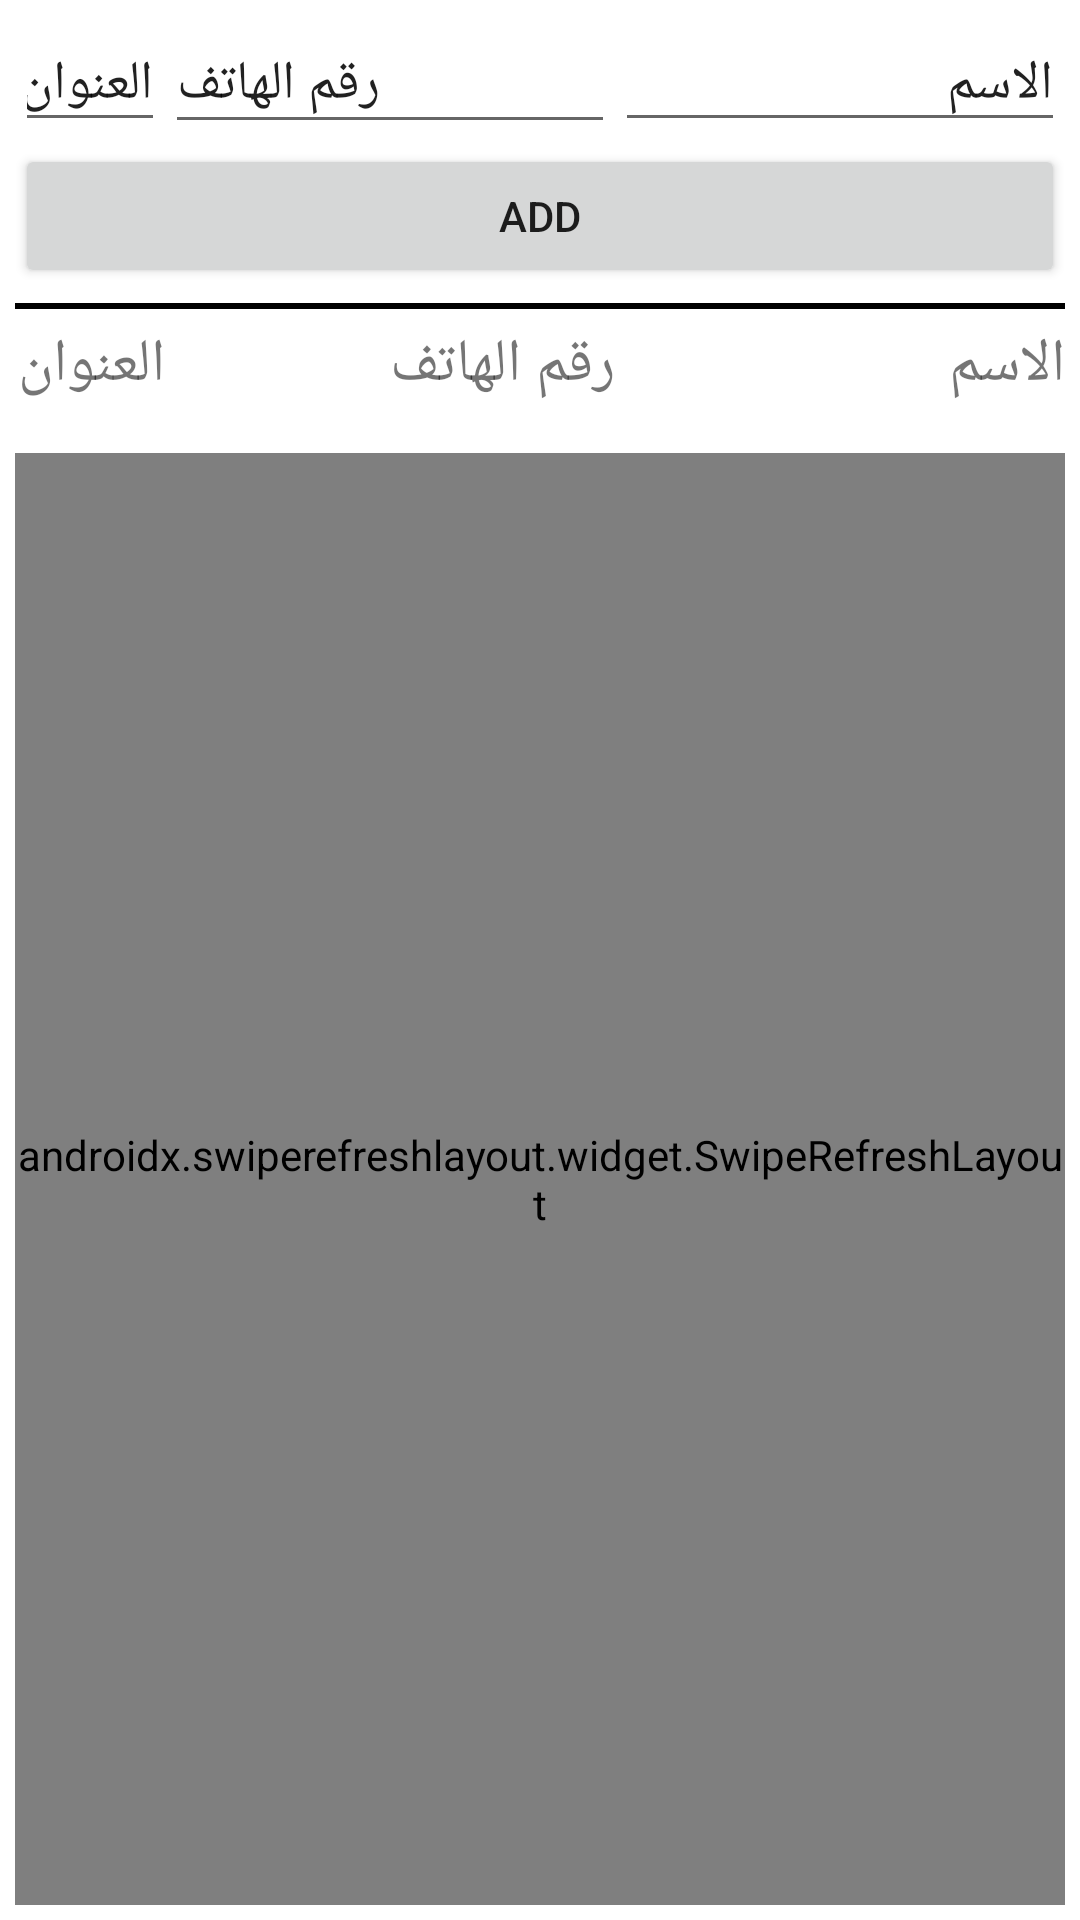

Layout XML and referenced resources for this Android screen:
<!-- AndroidManifest.xml: application theme Theme.ShalatoniDelete -->
<!-- res/layout/activity_main.xml -->
<?xml version="1.0" encoding="utf-8"?>
<LinearLayout xmlns:android="http://schemas.android.com/apk/res/android"
    android:layoutDirection="rtl"
    xmlns:app="http://schemas.android.com/apk/res-auto"
    xmlns:tools="http://schemas.android.com/tools"
    android:layout_width="match_parent"
    android:layout_height="match_parent"
    android:orientation="vertical"
    tools:context=".MainActivity"
    android:padding="5dp">
    <LinearLayout
        android:layout_width="match_parent"
        android:layout_height="wrap_content"
        android:orientation="horizontal">
        <EditText
            android:id="@+id/name"
            android:layout_width="150dp"
            android:layout_height="wrap_content"
            android:ems="10"
            android:inputType="textPersonName"
            android:text="الاسم "
            app:layout_constraintEnd_toEndOf="parent"
            app:layout_constraintTop_toTopOf="parent" />

        <EditText
            android:id="@+id/phone"
            android:layout_width="150dp"
            android:layout_height="43dp"
            android:ems="10"
            android:inputType="phone"
            android:text="رقم الهاتف"
            app:layout_constraintStart_toStartOf="parent"
            app:layout_constraintTop_toTopOf="parent" />

        <EditText
            android:id="@+id/address"
            android:layout_width="wrap_content"
            android:layout_height="wrap_content"
            android:ems="10"
            android:inputType="textPersonName"
            android:text="العنوان"
            app:layout_constraintEnd_toEndOf="parent"
            app:layout_constraintStart_toStartOf="parent"
            app:layout_constraintTop_toBottomOf="@+id/name" />

    </LinearLayout>
    <LinearLayout
        android:orientation="horizontal"
        android:layout_width="match_parent"
        android:layout_height="wrap_content">
        <Button
            android:id="@+id/btnAdd"
            android:layout_width="100dp"
            android:layout_height="wrap_content"
            android:layout_weight="1"
            android:layout_gravity="center"
            android:text="Add" />
        
        
        
        
        
        
        
    </LinearLayout>


    <View
        android:layout_width="match_parent"
        android:layout_height="2dp"
        android:layout_marginVertical="5dp"
        android:background="@color/black" />
    <LinearLayout
        android:layout_width="match_parent"
        android:layout_height="wrap_content"
        android:orientation="horizontal">
        <TextView
            android:layout_width="150dp"
            android:layout_height="wrap_content"
            android:ems="10"
            android:text="الاسم "
            android:textSize="20sp"
            app:layout_constraintEnd_toEndOf="parent"
            app:layout_constraintTop_toTopOf="parent" />

        <TextView
            android:layout_width="150dp"
            android:layout_height="43dp"
            android:ems="10"
            android:textSize="20sp"
            android:text="رقم الهاتف"
            app:layout_constraintStart_toStartOf="parent"
            app:layout_constraintTop_toTopOf="parent" />

        <TextView
            android:layout_width="wrap_content"
            android:layout_height="wrap_content"
            android:ems="10"
            android:text="العنوان"
            android:textSize="20sp"
            app:layout_constraintEnd_toEndOf="parent"
            app:layout_constraintStart_toStartOf="parent"
            app:layout_constraintTop_toBottomOf="@+id/name" />

    </LinearLayout>

    <androidx.swiperefreshlayout.widget.SwipeRefreshLayout
        android:id="@+id/refreshLayout01"
        android:layout_width="match_parent"
        android:layout_height="match_parent">
        <androidx.recyclerview.widget.RecyclerView
            android:id="@+id/recyclerview01"
            android:layout_width="match_parent"
            android:layout_height="match_parent"/>
    </androidx.swiperefreshlayout.widget.SwipeRefreshLayout>

</LinearLayout>
<!-- resources referenced by this layout -->
<resources>
  <style name="Theme.ShalatoniDelete" parent="Theme.MaterialComponents.DayNight.DarkActionBar">
          
          <item name="colorPrimary">@color/purple_500</item>
          <item name="colorPrimaryVariant">@color/purple_700</item>
          <item name="colorOnPrimary">@color/white</item>
          
          <item name="colorSecondary">@color/teal_200</item>
          <item name="colorSecondaryVariant">@color/teal_700</item>
          <item name="colorOnSecondary">@color/black</item>
          
          <item name="android:statusBarColor" tools:targetApi="l">?attr/colorPrimaryVariant</item>
          
      </style>
  <!-- not gathered from this repository: default colours our renderer supplied (Android Studio template values) -->
  <color name="purple_500">#FF6200EE</color>
  <color name="purple_700">#FF3700B3</color>
  <color name="teal_200">#FF03DAC5</color>
  <color name="teal_700">#FF018786</color>
  <color name="black">#FF000000</color>
  <color name="white">#FFFFFFFF</color>
</resources>
